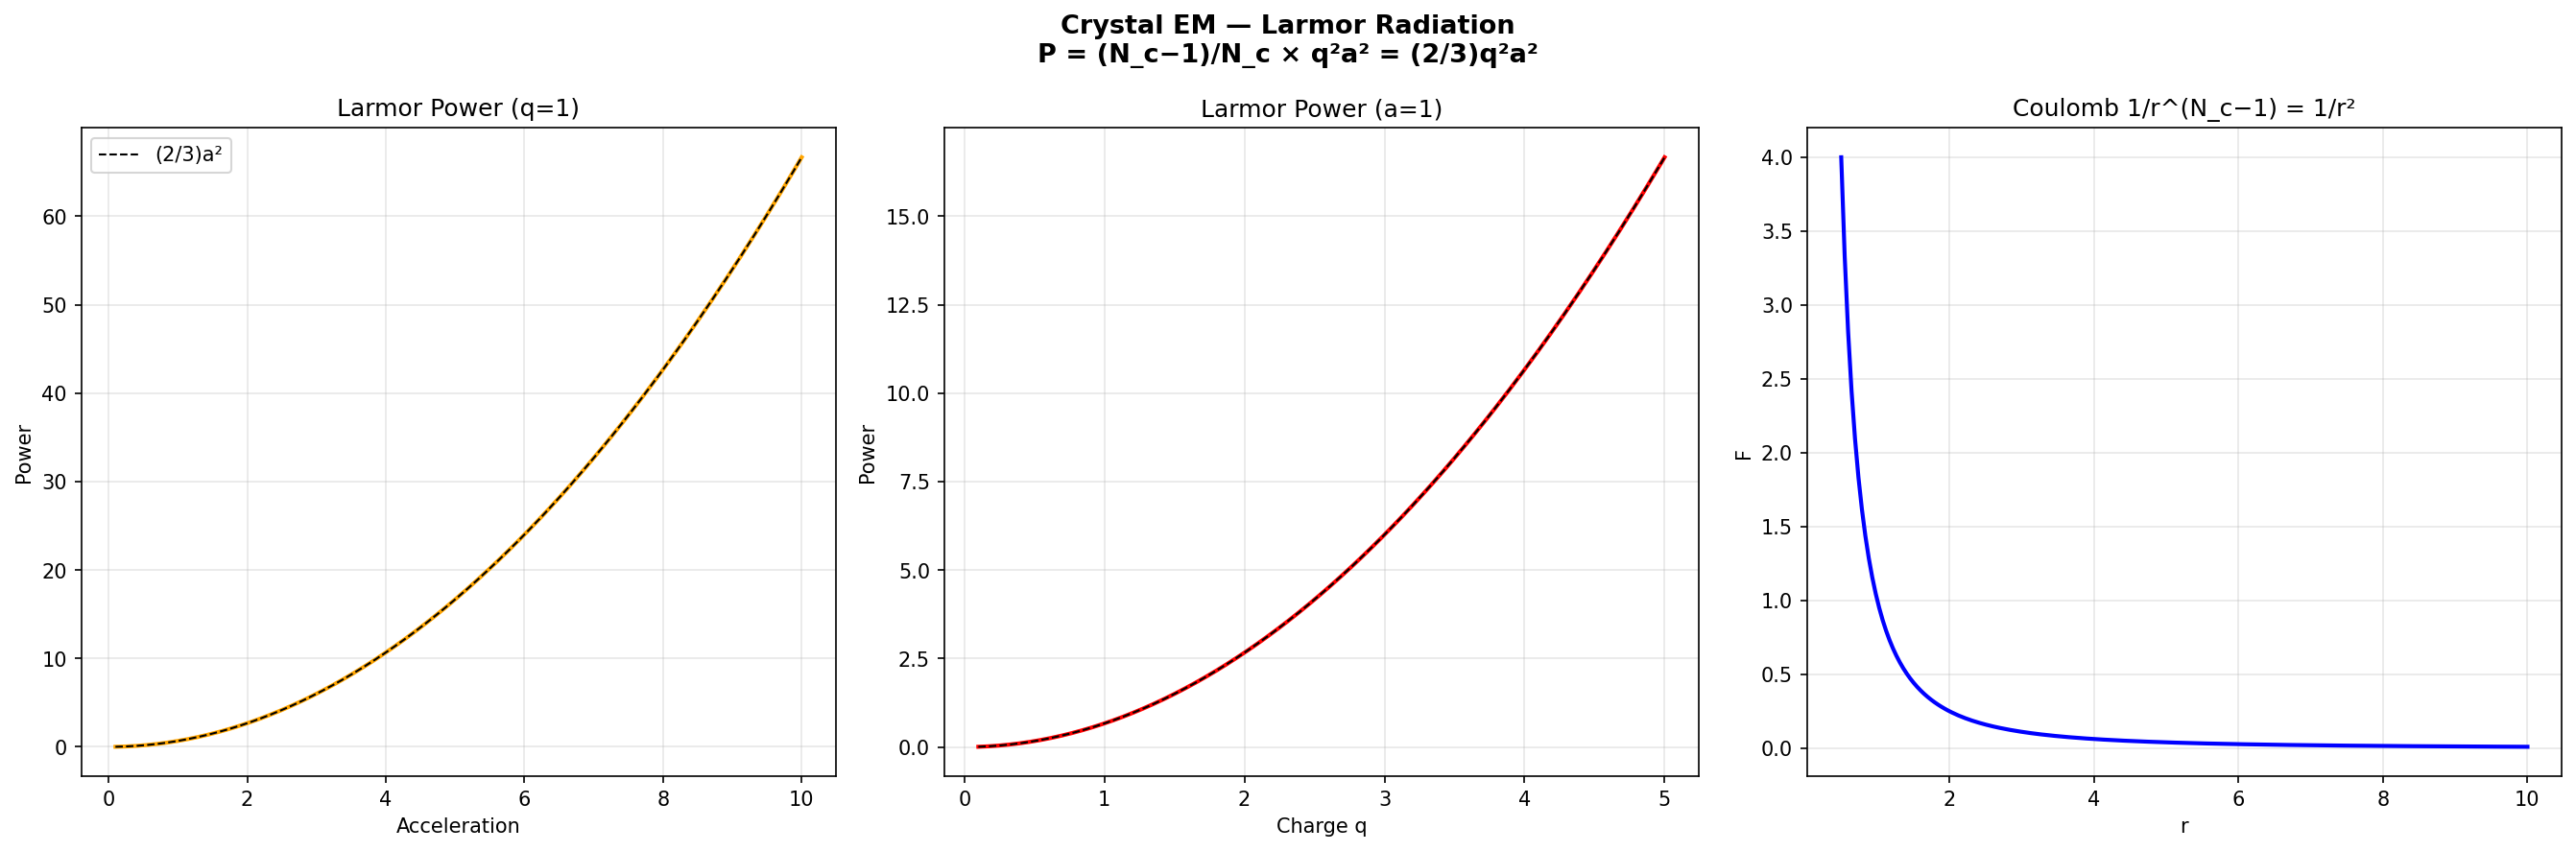

The Python source for this figure:
#!/usr/bin/env python3
"""Crystal EM — Larmor Radiation: P = (N_c−1)/N_c × q²a² = (2/3)q²a²"""
import crystal_toe as ct
import numpy as np
import matplotlib.pyplot as plt

toe = ct.Toe(); em = toe.em()
accel = np.linspace(0.1, 10, 200)
power = [em.larmor_power(1.0, a) for a in accel]

fig, axes = plt.subplots(1, 3, figsize=(18, 6))
fig.suptitle(f"Crystal EM — Larmor Radiation\nP = (N_c−1)/N_c × q²a² = (2/3)q²a²", fontsize=13, fontweight='bold')

axes[0].plot(accel, power, 'orange', linewidth=2); axes[0].plot(accel, 2/3*accel**2, 'k--', linewidth=1, label='(2/3)a²')
axes[0].set_xlabel('Acceleration'); axes[0].set_ylabel('Power'); axes[0].set_title('Larmor Power (q=1)'); axes[0].legend(); axes[0].grid(True, alpha=0.3)

charges = np.linspace(0.1, 5, 200)
power_q = [em.larmor_power(q, 1.0) for q in charges]
axes[1].plot(charges, power_q, 'red', linewidth=2); axes[1].plot(charges, 2/3*charges**2, 'k--', linewidth=1)
axes[1].set_xlabel('Charge q'); axes[1].set_ylabel('Power'); axes[1].set_title('Larmor Power (a=1)'); axes[1].grid(True, alpha=0.3)

r_vals = np.linspace(0.5, 10, 200)
force = [em.coulomb_force(1.0, 1.0, r) for r in r_vals]
axes[2].plot(r_vals, force, 'blue', linewidth=2); axes[2].set_xlabel('r'); axes[2].set_ylabel('F')
axes[2].set_title(f'Coulomb 1/r^(N_c−1) = 1/r²'); axes[2].grid(True, alpha=0.3)
plt.tight_layout(); plt.savefig('em_larmor.png', dpi=150, bbox_inches='tight'); plt.show()
